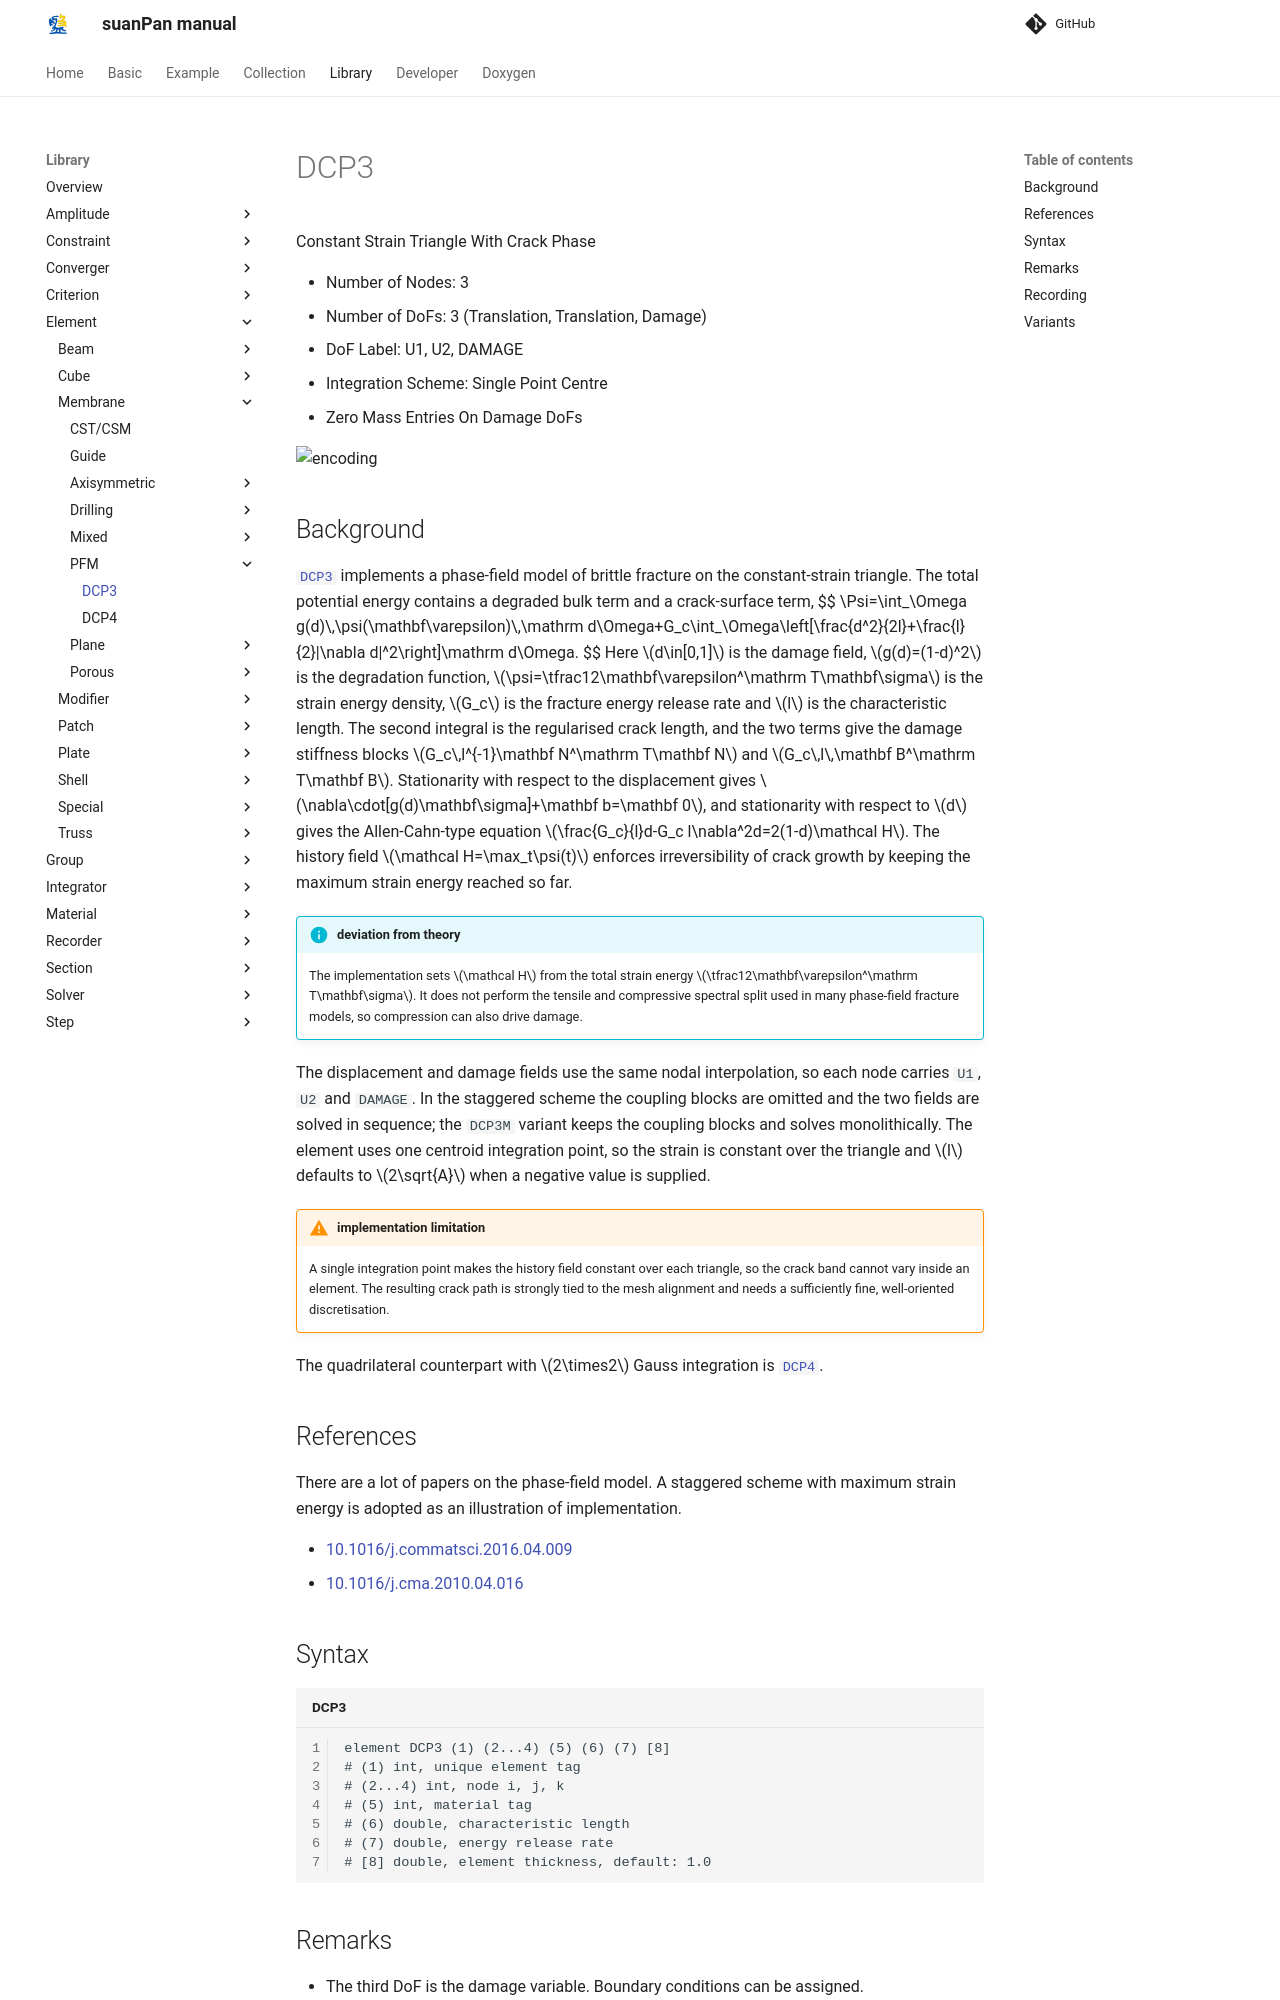

repository: TLCFEM/suanPan-manual · page: 4.4/Library/Element/Membrane/PFM/DCP3/index.html · generator: mkdocs

# DCP3

Constant Strain Triangle With Crack Phase

* Number of Nodes: 3
* Number of DoFs: 3 (Translation, Translation, Damage)
* DoF Label: U1, U2, DAMAGE
* Integration Scheme: Single Point Centre
* Zero Mass Entries On Damage DoFs

![encoding](../../PIC/T3.svg)

## Background

[`DCP3`](DCP3.md) implements a phase-field model of brittle fracture on the constant-strain triangle.
The total potential energy contains a degraded bulk term and a crack-surface term,
$$
\Psi=\int_\Omega g(d)\,\psi(\mathbf\varepsilon)\,\mathrm d\Omega+G_c\int_\Omega\left[\frac{d^2}{2l}+\frac{l}{2}|\nabla d|^2\right]\mathrm d\Omega.
$$
Here $$d\in[0,1]$$ is the damage field, $$g(d)=(1-d)^2$$ is the degradation function, $$\psi=\tfrac12\mathbf\varepsilon^\mathrm T\mathbf\sigma$$ is the strain energy density, $$G_c$$ is the fracture energy release rate and $$l$$ is the characteristic length.
The second integral is the regularised crack length, and the two terms give the damage stiffness blocks $$G_c\,l^{-1}\mathbf N^\mathrm T\mathbf N$$ and $$G_c\,l\,\mathbf B^\mathrm T\mathbf B$$.
Stationarity with respect to the displacement gives $$\nabla\cdot[g(d)\mathbf\sigma]+\mathbf b=\mathbf 0$$, and stationarity with respect to $$d$$ gives the Allen-Cahn-type equation $$\frac{G_c}{l}d-G_c l\nabla^2d=2(1-d)\mathcal H$$.
The history field $$\mathcal H=\max_t\psi(t)$$ enforces irreversibility of crack growth by keeping the maximum strain energy reached so far.

!!! info "deviation from theory"
    The implementation sets $$\mathcal H$$ from the total strain energy $$\tfrac12\mathbf\varepsilon^\mathrm T\mathbf\sigma$$.
    It does not perform the tensile and compressive spectral split used in many phase-field fracture models, so compression can also drive damage.

The displacement and damage fields use the same nodal interpolation, so each node carries `U1`, `U2` and `DAMAGE`.
In the staggered scheme the coupling blocks are omitted and the two fields are solved in sequence; the `DCP3M` variant keeps the coupling blocks and solves monolithically.
The element uses one centroid integration point, so the strain is constant over the triangle and $$l$$ defaults to $$2\sqrt{A}$$ when a negative value is supplied.

!!! warning "implementation limitation"
    A single integration point makes the history field constant over each triangle, so the crack band cannot vary inside an element.
    The resulting crack path is strongly tied to the mesh alignment and needs a sufficiently fine, well-oriented discretisation.

The quadrilateral counterpart with $$2\times2$$ Gauss integration is [`DCP4`](DCP4.md).

## References

There are a lot of papers on the phase-field model.
A staggered scheme with maximum strain energy is adopted as an illustration of implementation.

* [10.1016/j.commatsci.2016.04.009](https://doi.org/10.1016/j.commatsci.2016.04.009)
* [10.1016/j.cma.2010.04.016](https://doi.org/10.1016/j.cma.2010.04.016)
